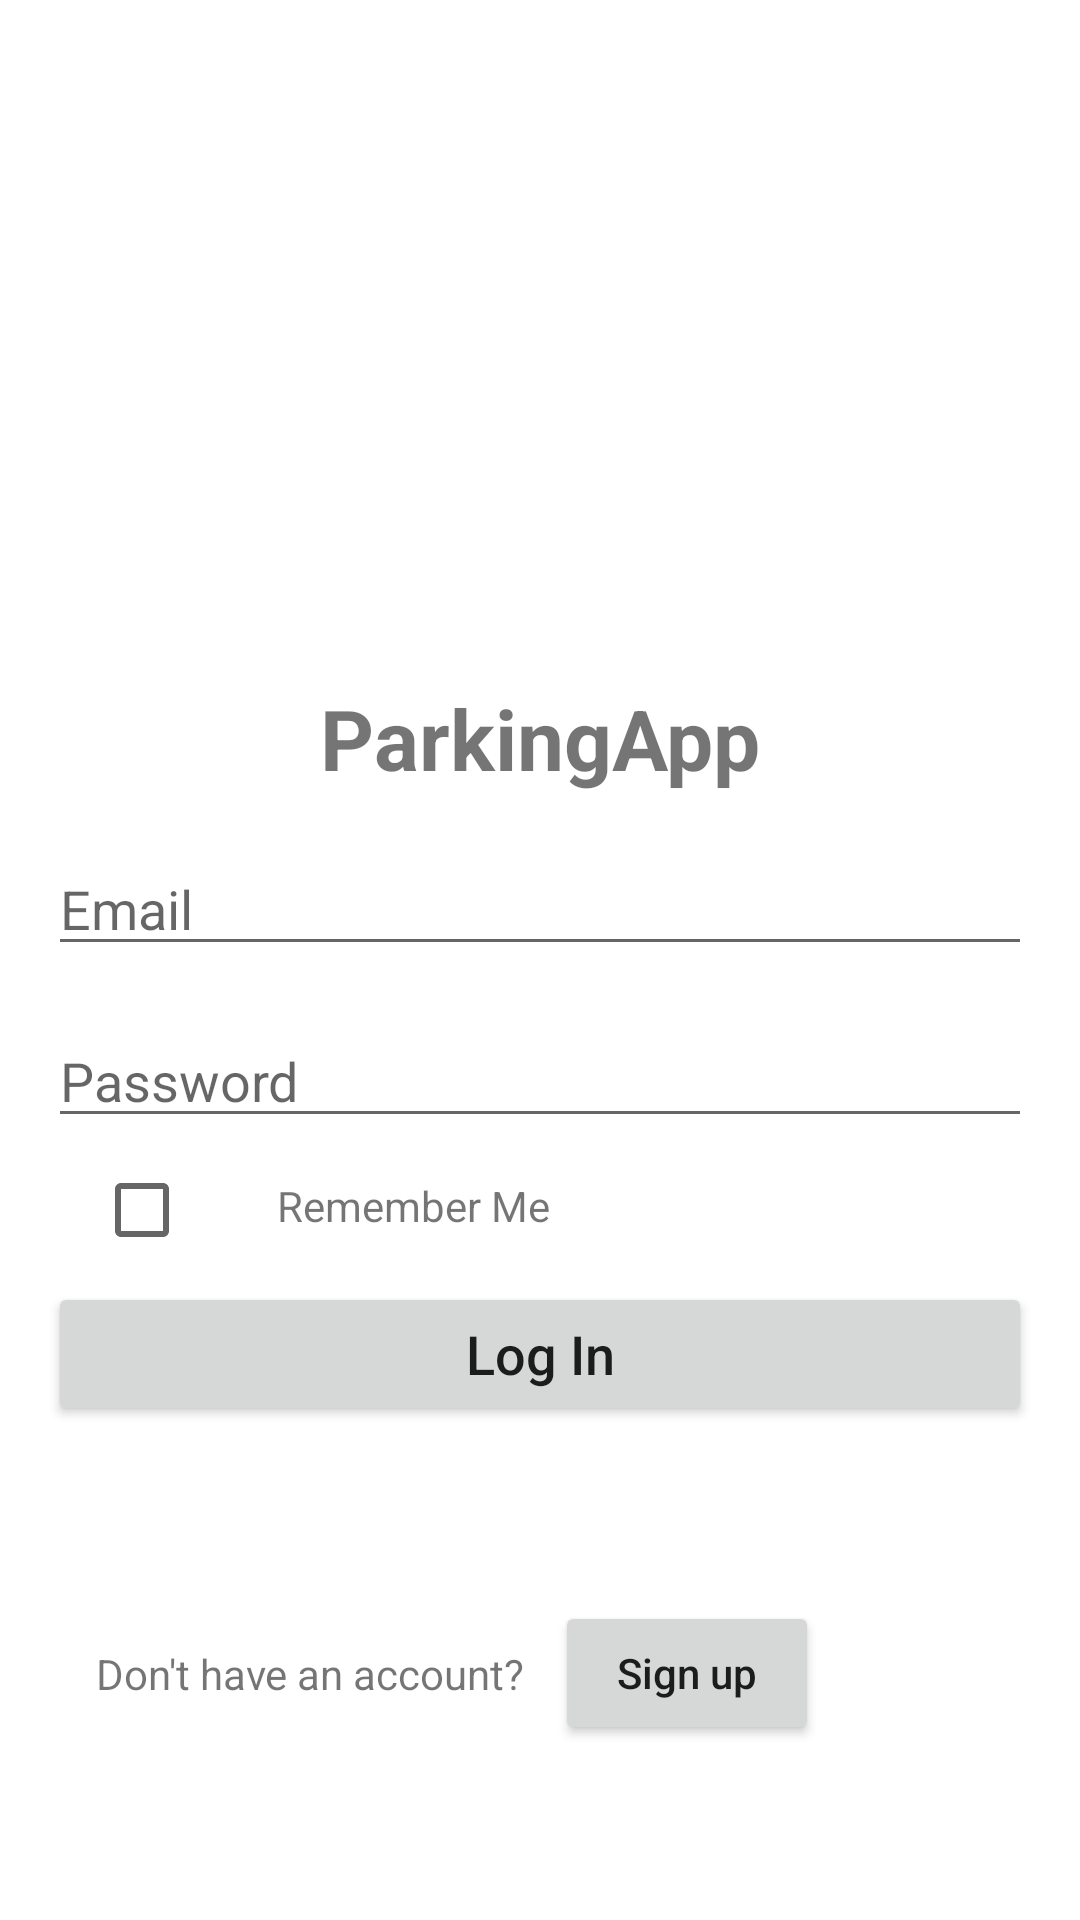

This screen was rendered from an Android layout file. Write that file and the resources it references.
<!-- AndroidManifest.xml: application theme Theme.ParkingApp -->
<!-- res/layout/activity_login.xml -->
<?xml version="1.0" encoding="utf-8"?>
<androidx.constraintlayout.widget.ConstraintLayout xmlns:android="http://schemas.android.com/apk/res/android"
    xmlns:app="http://schemas.android.com/apk/res-auto"
    xmlns:tools="http://schemas.android.com/tools"
    android:layout_width="match_parent"
    android:layout_height="match_parent"
    tools:context=".LoginActivity">

    <TextView
        android:id="@+id/tv_title"
        android:layout_width="match_parent"
        android:layout_height="wrap_content"
        android:layout_marginTop="16dp"
        android:textAlignment="center"
        android:text="@string/app_name"
        android:textSize="28sp"
        android:textStyle="bold"
        app:layout_constraintTop_toTopOf="parent"
        app:layout_constraintBottom_toBottomOf="parent"
        app:layout_constraintStart_toStartOf="parent"
        app:layout_constraintEnd_toEndOf="parent"
        app:layout_constraintVertical_bias="0.36"/>

    <EditText
        android:id="@+id/edit_email"
        android:layout_width="match_parent"
        android:layout_height="wrap_content"
        android:layout_margin="16dp"
        android:hint="Email"
        android:inputType="textEmailAddress"
        app:layout_constraintTop_toBottomOf="@id/tv_title"
        app:layout_constraintStart_toStartOf="parent"
        app:layout_constraintEnd_toEndOf="parent"/>

    <EditText
        android:id="@+id/edit_password"
        android:layout_width="match_parent"
        android:layout_height="wrap_content"
        android:layout_margin="16dp"
        android:hint="Password"
        android:inputType="textPassword"
        app:layout_constraintTop_toBottomOf="@id/edit_email"
        app:layout_constraintStart_toStartOf="parent"
        app:layout_constraintEnd_toEndOf="parent"/>

    <CheckBox
        android:id="@+id/cb_rememberMe"
        android:layout_width="wrap_content"
        android:layout_height="wrap_content"
        app:layout_constraintTop_toBottomOf="@id/edit_password"
        app:layout_constraintStart_toStartOf="parent"
        app:layout_constraintEnd_toEndOf="parent"
        app:layout_constraintHorizontal_bias="0.1"/>

    <TextView
        android:id="@+id/tv_rememberMe"
        android:layout_width="0dp"
        android:layout_height="wrap_content"
        android:layout_margin="13dp"
        android:text="Remember Me"
        app:layout_constraintTop_toBottomOf="@id/edit_password"
        app:layout_constraintStart_toEndOf="@id/cb_rememberMe" />

    <Button
        android:id="@+id/btn_login"
        android:layout_width="match_parent"
        android:layout_height="wrap_content"
        android:layout_margin="16dp"
        android:padding="10dp"
        android:textAllCaps="false"
        android:textSize="18sp"
        android:text="Log In"
        app:layout_constraintTop_toBottomOf="@id/tv_rememberMe"
        app:layout_constraintStart_toStartOf="parent"
        app:layout_constraintEnd_toEndOf="parent"/>

    <TextView
        android:id="@+id/tv_signUp"
        android:layout_width="0dp"
        android:layout_height="wrap_content"
        android:layout_margin="10dp"
        android:text="Don't have an account?"
        app:layout_constraintTop_toBottomOf="@id/btn_login"
        app:layout_constraintBottom_toBottomOf="parent"
        app:layout_constraintEnd_toStartOf="@id/btn_signUp"/>

    <Button
        android:id="@+id/btn_signUp"
        android:layout_width="wrap_content"
        android:layout_height="wrap_content"
        android:textAllCaps="false"
        android:text="Sign up"
        app:layout_constraintTop_toBottomOf="@id/btn_login"
        app:layout_constraintBottom_toBottomOf="parent"
        app:layout_constraintEnd_toEndOf="parent"
        app:layout_constraintStart_toStartOf="parent"
        app:layout_constraintHorizontal_bias="0.68"/>

</androidx.constraintlayout.widget.ConstraintLayout>
<!-- resources referenced by this layout -->
<resources>
  <string name="app_name">ParkingApp</string>
  <style name="Theme.ParkingApp" parent="Theme.MaterialComponents.DayNight.NoActionBar">
          
          <item name="colorPrimary">@color/blue_normal</item>
          <item name="colorPrimaryVariant">@color/blue_dark</item>
          <item name="colorOnPrimary">@color/white</item>
          
          <item name="colorSecondary">@color/red_normal</item>
          <item name="colorSecondaryVariant">@color/red_dark</item>
          <item name="colorOnSecondary">@color/black</item>
          
          <item name="android:statusBarColor" tools:targetApi="l">?attr/colorPrimaryVariant</item>
          
      </style>
  <color name="blue_normal">#5495f7</color>
  <color name="blue_dark">#003e9c</color>
  <color name="white">#FFFFFFFF</color>
  <color name="red_normal">#d33830</color>
  <color name="red_dark">#99251f</color>
  <color name="black">#FF000000</color>
</resources>
